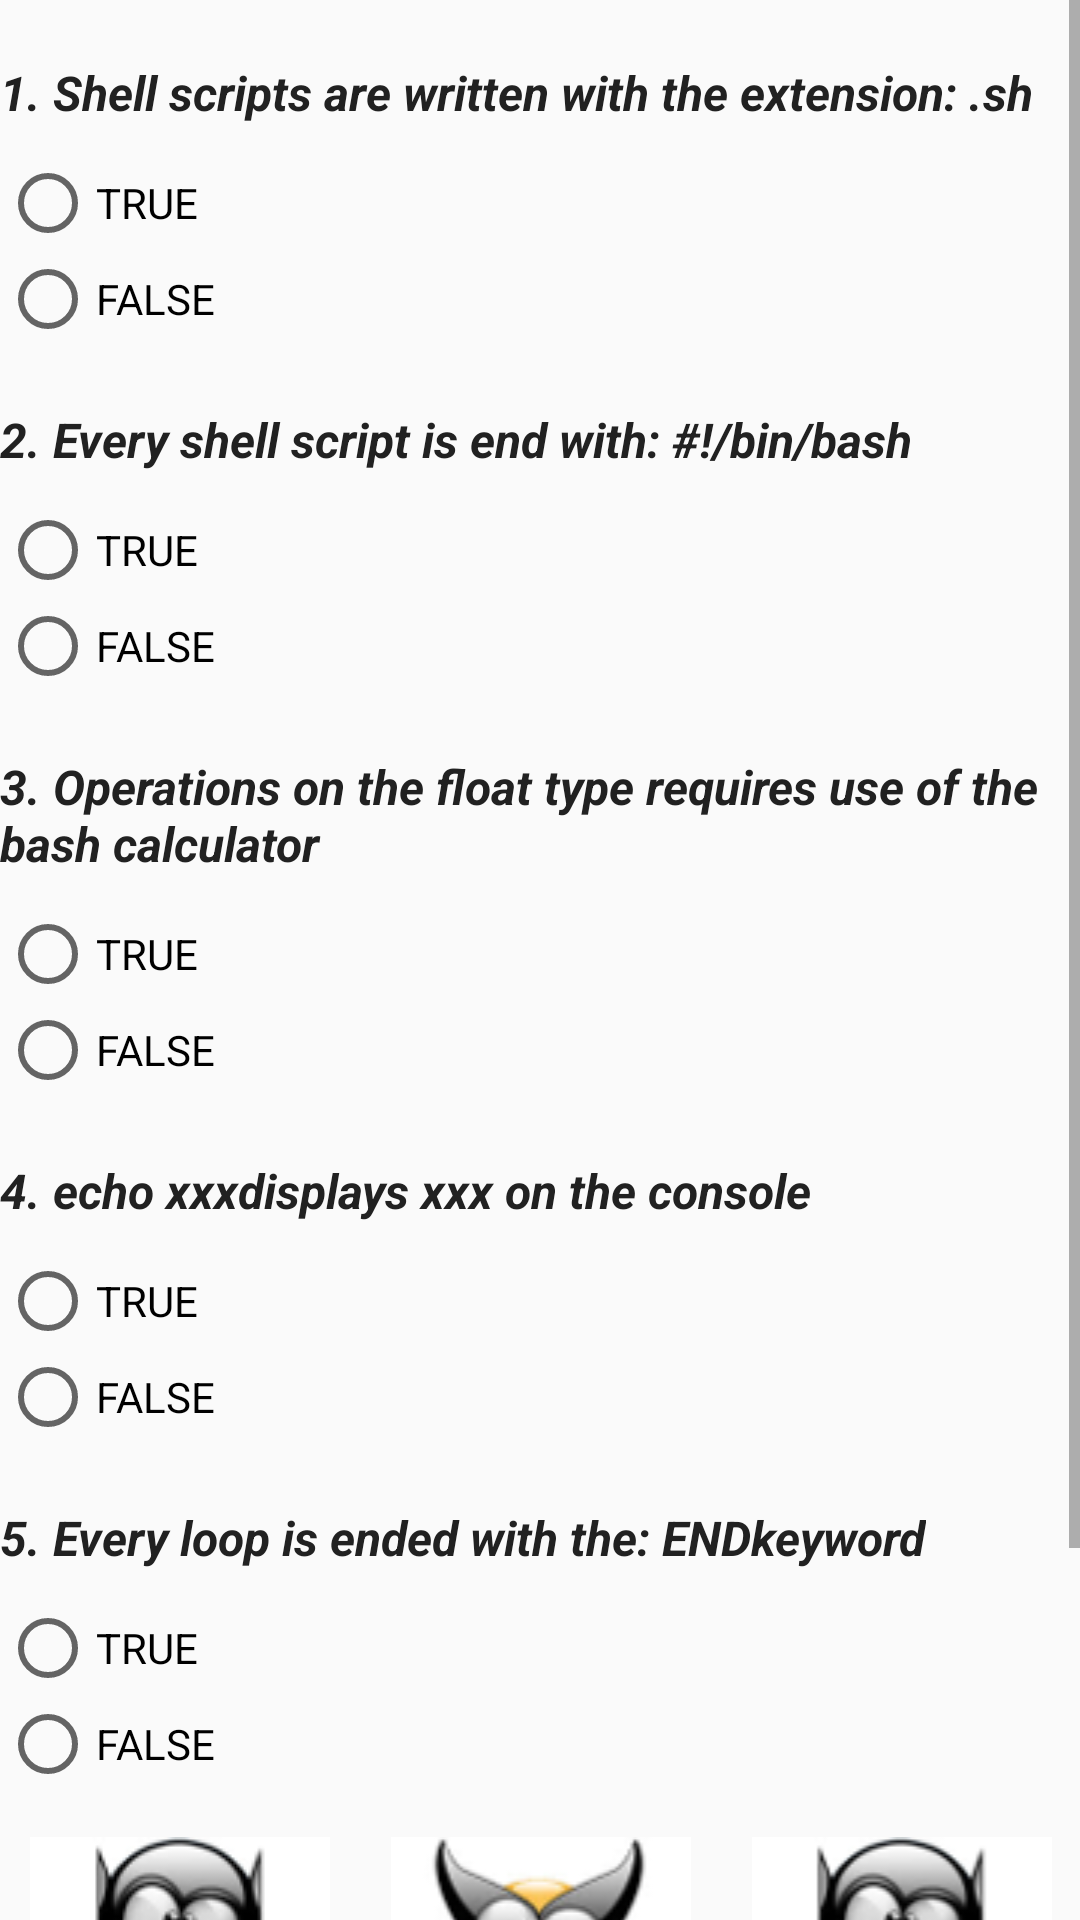

Android layout source for this screen:
<!-- AndroidManifest.xml: application theme AppTheme -->
<!-- res/layout/activity_quizz_app_page1.xml -->
<?xml version="1.0" encoding="utf-8"?>
<ScrollView xmlns:android="http://schemas.android.com/apk/res/android"
    xmlns:tools="http://schemas.android.com/tools"
    android:layout_width="match_parent"
    android:layout_height="match_parent"
    android:paddingBottom="@dimen/activity_vertical_margin"
    android:paddingLeft="@dimen/activity_horizontal_margin"
    android:paddingRight="@dimen/activity_horizontal_margin"
    android:paddingTop="@dimen/activity_vertical_margin"
    tools:context="com.example.udacityscholarshipprojectquizzapp.MainActivity">

    <LinearLayout
        android:layout_width="match_parent"
        android:layout_height="match_parent"
        android:orientation="vertical">

        <TextView
            style="@style/questionStyle"
            android:layout_width="wrap_content"
            android:layout_height="wrap_content"
            android:text="@string/question1" />

        <RadioGroup
            android:id="@+id/answerQ1RadioGr"
            style="@style/answerStyle"
            android:layout_width="wrap_content"
            android:layout_height="wrap_content">

            <RadioButton
                android:id="@+id/answerQ1True"
                android:layout_width="wrap_content"
                android:layout_height="wrap_content"
                android:text="@string/answerTrue" />

            <RadioButton
                android:id="@+id/answerQ1False"
                android:layout_width="wrap_content"
                android:layout_height="wrap_content"
                android:text="@string/answerFalse" />

        </RadioGroup>


        <TextView
            style="@style/questionStyle"
            android:layout_width="wrap_content"
            android:layout_height="wrap_content"
            android:text="@string/question2" />

        <RadioGroup
            android:id="@+id/answerQ2RadioGr"
            style="@style/answerStyle"
            android:layout_width="wrap_content"
            android:layout_height="wrap_content">

            <RadioButton
                android:id="@+id/answerQ2True"
                android:layout_width="wrap_content"
                android:layout_height="wrap_content"
                android:text="@string/answerTrue" />

            <RadioButton
                android:id="@+id/answerQ2False"
                android:layout_width="wrap_content"
                android:layout_height="wrap_content"
                android:text="@string/answerFalse" />

        </RadioGroup>

        <TextView
            style="@style/questionStyle"
            android:layout_width="wrap_content"
            android:layout_height="wrap_content"
            android:text="@string/question3" />

        <RadioGroup
            android:id="@+id/answerQ3RadioGr"
            style="@style/answerStyle"
            android:layout_width="wrap_content"
            android:layout_height="wrap_content">

            <RadioButton
                android:id="@+id/answerQ3True"
                android:layout_width="wrap_content"
                android:layout_height="wrap_content"
                android:text="@string/answerTrue" />

            <RadioButton
                android:id="@+id/answerQ3False"
                android:layout_width="wrap_content"
                android:layout_height="wrap_content"
                android:text="@string/answerFalse" />

        </RadioGroup>

        <TextView
            style="@style/questionStyle"
            android:layout_width="wrap_content"
            android:layout_height="wrap_content"
            android:text="@string/question4" />

        <RadioGroup
            android:id="@+id/answerQ4RadioGr"
            style="@style/answerStyle"
            android:layout_width="wrap_content"
            android:layout_height="wrap_content">

            <RadioButton
                android:id="@+id/answerQ4True"
                android:layout_width="wrap_content"
                android:layout_height="wrap_content"
                android:text="@string/answerTrue" />

            <RadioButton
                android:id="@+id/answerQ4False"
                android:layout_width="wrap_content"
                android:layout_height="wrap_content"
                android:text="@string/answerFalse" />

        </RadioGroup>

        <TextView
            style="@style/questionStyle"
            android:layout_width="wrap_content"
            android:layout_height="wrap_content"
            android:text="@string/question5" />

        <RadioGroup
            android:id="@+id/answerQ5RadioGr"
            style="@style/answerStyle"
            android:layout_width="wrap_content"
            android:layout_height="wrap_content">

            <RadioButton
                android:id="@+id/answerQ5True"
                android:layout_width="wrap_content"
                android:layout_height="wrap_content"
                android:text="@string/answerTrue" />

            <RadioButton
                android:id="@+id/answerQ5False"
                android:layout_width="wrap_content"
                android:layout_height="wrap_content"
                android:text="@string/answerFalse" />

        </RadioGroup>

        <LinearLayout
            android:layout_width="match_parent"
            android:layout_height="wrap_content"
            android:layout_marginTop="15dp"
            android:orientation="horizontal">

            <ImageView
                android:layout_width="wrap_content"
                android:layout_height="wrap_content"
                android:layout_weight="1"
                android:src="@drawable/penguin_batman_small" />

            <ImageView
                android:layout_width="wrap_content"
                android:layout_height="wrap_content"
                android:layout_weight="1"
                android:src="@drawable/penguin_wolverine_small" />

            <ImageView
                android:layout_width="wrap_content"
                android:layout_height="wrap_content"
                android:layout_weight="1"
                android:src="@drawable/penguin_batman_small" />

        </LinearLayout>

        <Button
            android:id="@+id/btnNextPage1"
            style="@style/btnNext"
            android:layout_width="match_parent"
            android:layout_height="wrap_content" />

    </LinearLayout>

</ScrollView>
<!-- resources referenced by this layout -->
<resources>
  <!-- drawable penguin_batman_small: png bitmap (drawable, 13492 bytes) -->
  <!-- drawable penguin_wolverine_small: png bitmap (drawable, 12934 bytes) -->
  <string name="answerFalse">FALSE</string>
  <string name="answerTrue">TRUE</string>
  <string name="question1">1. Shell scripts are written with the extension: .sh </string>
  <string name="question2">2. Every shell script is end with: #!/bin/bash  </string>
  <string name="question3">3. Operations on the float type requires use of the bash calculator </string>
  <string name="question4">4. echo "xxx" displays xxx on the console</string>
  <string name="question5">5. Every loop is ended with the: "END" keyword </string>
  <style name="answerStyle" parent="@android:style/TextAppearance">
          <item name="android:textColor">#757575</item>
          <item name="android:textStyle">italic</item>
          <item name="android:textSize">16sp</item>
      </style>
  <style name="btnNext" parent="@android:style/TextAppearance">
          <item name="android:textColor">#000000</item>
          <item name="android:textStyle">bold</item>
          <item name="android:textSize">35sp</item>
          <item name="android:layout_marginTop">15dp</item>
          <item name="android:text">NEXT -----&gt;</item>
      </style>
  <style name="questionStyle" parent="@android:style/TextAppearance">
          <item name="android:textColor">#212121</item>
          <item name="android:textStyle">italic|bold</item>
          <item name="android:textSize">16sp</item>
          <item name="android:layout_marginBottom">10dp</item>
          <item name="android:layout_marginTop">20dp</item>
      </style>
  <style name="AppTheme" parent="Theme.AppCompat.Light.DarkActionBar">
          
          <item name="colorPrimary">@color/colorPrimary</item>
          <item name="colorPrimaryDark">@color/colorPrimaryDark</item>
          <item name="colorAccent">@color/colorAccent</item>
      </style>
  <color name="colorPrimary">#9FA8DA</color>
  <color name="colorPrimaryDark">#1A237E</color>
  <color name="colorAccent">#3D5AFE</color>
</resources>
